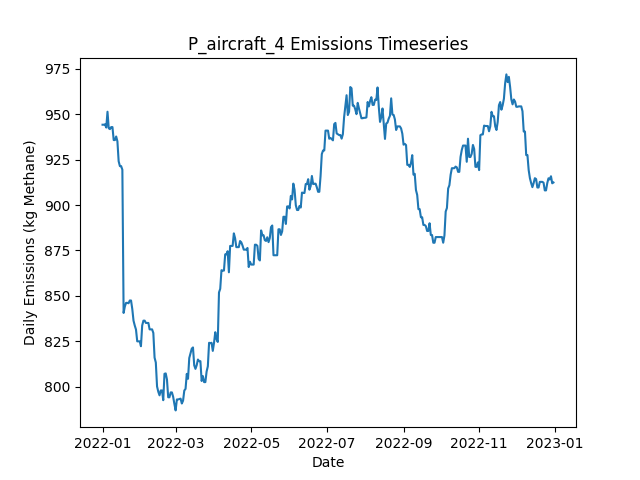

The file beside this chart, header and first rows:
Date, Daily Emissions (Kg Methane), Daily Mitigable Emissions (Kg Methane), Daily Non-Mitigable Emissions (Kg Methan…, Daily Cost ($), Active Leaks, New Leaks, Leaks Repaired, Leaks Naturally Repaired, Leaks Tagged, Daily Repair Cost ($), Daily Natural Repair Cost ($), aircraft Deployment Cost ($), aircraft Sites flagged for Follow-Up, aircraft Leaks tagged for repair, aircraft Sites Visited, aircraft Travel Time (Minutes), aircraft Survey Time (Minutes), OGI_FU Deployment Cost ($), OGI_FU Sites flagged for Follow-Up, OGI_FU Leaks tagged for repair, OGI_FU Sites Visited, OGI_FU Travel Time (Minutes), OGI_FU Survey Time (Minutes)
2022-01-01, 944.3, 600.2, 344.1, 250, 355, 357, 0, 2, 0.00000, 0.00000, 400, 250, 0, , 10, 20, 10, 0.00000, , 0, 0, 0, 0
2022-01-02, 944.3, 600.2, 344.1, 0.00000, 355, 0, 0, 0, 0.00000, 0.00000, 0.00000, 0.00000, 0, , 0, 0, 0, 0.00000, , 0, 0, 0, 0
2022-01-03, 944.5, 600.4, 344.1, 1000, 356, 1, 0, 0, 30, 0.00000, 0.00000, 0.00000, 2, , 0, 0, 0, 1000, , 30, 2, 60, 240
2022-01-04, 942.7, 598.6, 344.1, 0.00000, 356, 1, 0, 1, 0.00000, 0.00000, 200, 0.00000, 0, , 0, 0, 0, 0.00000, , 0, 0, 0, 0
2022-01-05, 951.4, 607.3, 344.1, 0.00000, 359, 3, 0, 0, 0.00000, 0.00000, 0.00000, 0.00000, 0, , 0, 0, 0, 0.00000, , 0, 0, 0, 0
2022-01-06, 942.3, 600.2, 342.1, 0.00000, 356, 0, 0, 2, 0.00000, 0.00000, 400, 0.00000, 0, , 0, 0, 0, 0.00000, , 0, 0, 0, 0
2022-01-07, 941.8, 600.2, 341.7, 0.00000, 355, 0, 0, 0, 0.00000, 0.00000, 0.00000, 0.00000, 0, , 0, 0, 0, 0.00000, , 0, 0, 0, 0
2022-01-08, 943, 601.7, 341.2, 0.00000, 355, 1, 0, 0, 0.00000, 0.00000, 0.00000, 0.00000, 0, , 0, 0, 0, 0.00000, , 0, 0, 0, 0
2022-01-09, 943, 601.7, 341.2, 0.00000, 355, 0, 0, 0, 0.00000, 0.00000, 0.00000, 0.00000, 0, , 0, 0, 0, 0.00000, , 0, 0, 0, 0
2022-01-10, 935.8, 594.6, 341.2, 0.00000, 353, 0, 0, 2, 0.00000, 0.00000, 400, 0.00000, 0, , 0, 0, 0, 0.00000, , 0, 0, 0, 0
2022-01-11, 935.8, 594.6, 341.2, 0.00000, 353, 0, 0, 0, 0.00000, 0.00000, 0.00000, 0.00000, 0, , 0, 0, 0, 0.00000, , 0, 0, 0, 0
2022-01-12, 937.8, 594.6, 343.2, 0.00000, 354, 1, 0, 0, 0.00000, 0.00000, 0.00000, 0.00000, 0, , 0, 0, 0, 0.00000, , 0, 0, 0, 0
2022-01-13, 935.1, 591.9, 343.2, 0.00000, 353, 0, 0, 1, 0.00000, 0.00000, 200, 0.00000, 0, , 0, 0, 0, 0.00000, , 0, 0, 0, 0
2022-01-14, 924.1, 589.2, 334.9, 0.00000, 351, 0, 0, 1, 0.00000, 0.00000, 200, 0.00000, 0, , 0, 0, 0, 0.00000, , 0, 0, 0, 0
2022-01-15, 921.5, 586.6, 334.9, 0.00000, 350, 0, 0, 1, 0.00000, 0.00000, 200, 0.00000, 0, , 0, 0, 0, 0.00000, , 0, 0, 0, 0
2022-01-16, 921.5, 586.6, 334.9, 0.00000, 350, 0, 0, 0, 0.00000, 0.00000, 0.00000, 0.00000, 0, , 0, 0, 0, 0.00000, , 0, 0, 0, 0
2022-01-17, 919.5, 586.6, 332.9, 0.00000, 349, 1, 0, 1, 0.00000, 0.00000, 200, 0.00000, 0, , 0, 0, 0, 0.00000, , 0, 0, 0, 0
2022-01-18, 840.6, 507.7, 332.9, 5000, 326, 2, 25, 0, 0.00000, 5000, 0.00000, 0.00000, 0, , 0, 0, 0, 0.00000, , 0, 0, 0, 0
2022-01-19, 844.2, 509.2, 334.9, 0.00000, 328, 2, 0, 0, 0.00000, 0.00000, 0.00000, 0.00000, 0, , 0, 0, 0, 0.00000, , 0, 0, 0, 0
2022-01-20, 846.2, 511.9, 334.2, 0.00000, 328, 2, 0, 1, 0.00000, 0.00000, 200, 0.00000, 0, , 0, 0, 0, 0.00000, , 0, 0, 0, 0
2022-01-21, 846.2, 511.9, 334.2, 0.00000, 328, 0, 0, 0, 0.00000, 0.00000, 0.00000, 0.00000, 0, , 0, 0, 0, 0.00000, , 0, 0, 0, 0
2022-01-22, 845.9, 511.7, 334.2, 0.00000, 327, 0, 0, 1, 0.00000, 0.00000, 200, 0.00000, 0, , 0, 0, 0, 0.00000, , 0, 0, 0, 0
2022-01-23, 847.5, 511.7, 335.8, 0.00000, 327, 1, 0, 0, 0.00000, 0.00000, 0.00000, 0.00000, 0, , 0, 0, 0, 0.00000, , 0, 0, 0, 0
2022-01-24, 847.5, 511.7, 335.8, 0.00000, 327, 0, 0, 0, 0.00000, 0.00000, 0.00000, 0.00000, 0, , 0, 0, 0, 0.00000, , 0, 0, 0, 0
2022-01-25, 842.8, 509, 333.8, 0.00000, 327, 2, 0, 1, 0.00000, 0.00000, 200, 0.00000, 0, , 0, 0, 0, 0.00000, , 0, 0, 0, 0
2022-01-26, 836.4, 504.5, 331.8, 0.00000, 325, 0, 0, 1, 0.00000, 0.00000, 200, 0.00000, 0, , 0, 0, 0, 0.00000, , 0, 0, 0, 0
2022-01-27, 833.7, 501.9, 331.8, 0.00000, 324, 0, 0, 1, 0.00000, 0.00000, 200, 0.00000, 0, , 0, 0, 0, 0.00000, , 0, 0, 0, 0
2022-01-28, 831.5, 499.2, 332.3, 0.00000, 324, 1, 0, 1, 0.00000, 0.00000, 200, 0.00000, 0, , 0, 0, 0, 0.00000, , 0, 0, 0, 0
2022-01-29, 825, 501.9, 323.1, 0.00000, 324, 2, 0, 0, 0.00000, 0.00000, 0.00000, 0.00000, 0, , 0, 0, 0, 0.00000, , 0, 0, 0, 0
2022-01-30, 825, 501.9, 323.1, 0.00000, 324, 0, 0, 0, 0.00000, 0.00000, 0.00000, 0.00000, 0, , 0, 0, 0, 0.00000, , 0, 0, 0, 0
2022-01-31, 825, 501.9, 323.1, 0.00000, 324, 0, 0, 0, 0.00000, 0.00000, 0.00000, 0.00000, 0, , 0, 0, 0, 0.00000, , 0, 0, 0, 0
2022-02-01, 822.3, 499.2, 323.1, 0.00000, 323, 0, 0, 1, 0.00000, 0.00000, 200, 0.00000, 0, , 0, 0, 0, 0.00000, , 0, 0, 0, 0
2022-02-02, 833.7, 502.3, 331.4, 0.00000, 323, 2, 0, 2, 0.00000, 0.00000, 400, 0.00000, 0, , 0, 0, 0, 0.00000, , 0, 0, 0, 0
2022-02-03, 836.4, 505, 331.4, 0.00000, 324, 1, 0, 0, 0.00000, 0.00000, 0.00000, 0.00000, 0, , 0, 0, 0, 0.00000, , 0, 0, 0, 0
2022-02-04, 836.4, 505, 331.4, 0.00000, 324, 0, 0, 0, 0.00000, 0.00000, 0.00000, 0.00000, 0, , 0, 0, 0, 0.00000, , 0, 0, 0, 0
2022-02-05, 835.1, 507.7, 327.4, 0.00000, 323, 1, 0, 0, 0.00000, 0.00000, 0.00000, 0.00000, 0, , 0, 0, 0, 0.00000, , 0, 0, 0, 0
2022-02-06, 835.1, 507.7, 327.4, 0.00000, 323, 0, 0, 0, 0.00000, 0.00000, 0.00000, 0.00000, 0, , 0, 0, 0, 0.00000, , 0, 0, 0, 0
2022-02-07, 835.1, 507.2, 327.9, 0.00000, 322, 1, 0, 2, 0.00000, 0.00000, 400, 0.00000, 0, , 0, 0, 0, 0.00000, , 0, 0, 0, 0
2022-02-08, 831.6, 505.7, 325.9, 0.00000, 320, 0, 0, 1, 0.00000, 0.00000, 200, 0.00000, 0, , 0, 0, 0, 0.00000, , 0, 0, 0, 0
2022-02-09, 831.6, 505.7, 325.9, 0.00000, 320, 0, 0, 0, 0.00000, 0.00000, 0.00000, 0.00000, 0, , 0, 0, 0, 0.00000, , 0, 0, 0, 0
2022-02-10, 831.6, 505.7, 325.9, 0.00000, 320, 0, 0, 0, 0.00000, 0.00000, 0.00000, 0.00000, 0, , 0, 0, 0, 0.00000, , 0, 0, 0, 0
2022-02-11, 829.6, 505.7, 323.9, 0.00000, 319, 0, 0, 0, 0.00000, 0.00000, 0.00000, 0.00000, 0, , 0, 0, 0, 0.00000, , 0, 0, 0, 0
2022-02-12, 816, 503, 313, 0.00000, 316, 0, 0, 1, 0.00000, 0.00000, 200, 0.00000, 0, , 0, 0, 0, 0.00000, , 0, 0, 0, 0
2022-02-13, 813.3, 500.3, 313, 0.00000, 315, 0, 0, 1, 0.00000, 0.00000, 200, 0.00000, 0, , 0, 0, 0, 0.00000, , 0, 0, 0, 0
2022-02-14, 800.1, 504.8, 295.4, 0.00000, 315, 2, 0, 0, 0.00000, 0.00000, 0.00000, 0.00000, 0, , 0, 0, 0, 0.00000, , 0, 0, 0, 0
2022-02-15, 797.2, 502.1, 295.1, 0.00000, 313, 0, 0, 1, 0.00000, 0.00000, 200, 0.00000, 0, , 0, 0, 0, 0.00000, , 0, 0, 0, 0
2022-02-16, 795.3, 502.1, 293.2, 0.00000, 312, 0, 0, 0, 0.00000, 0.00000, 0.00000, 0.00000, 0, , 0, 0, 0, 0.00000, , 0, 0, 0, 0
2022-02-17, 797.9, 504.8, 293.2, 0.00000, 313, 1, 0, 0, 0.00000, 0.00000, 0.00000, 0.00000, 0, , 0, 0, 0, 0.00000, , 0, 0, 0, 0
2022-02-18, 797.9, 504.8, 293.2, 0.00000, 313, 0, 0, 0, 0.00000, 0.00000, 0.00000, 0.00000, 0, , 0, 0, 0, 0.00000, , 0, 0, 0, 0
2022-02-19, 792.6, 499.4, 293.2, 0.00000, 311, 0, 0, 2, 0.00000, 0.00000, 400, 0.00000, 0, , 0, 0, 0, 0.00000, , 0, 0, 0, 0
2022-02-20, 807.1, 505, 302.1, 0.00000, 312, 2, 0, 1, 0.00000, 0.00000, 200, 0.00000, 0, , 0, 0, 0, 0.00000, , 0, 0, 0, 0
2022-02-21, 807.3, 505.2, 302.1, 0.00000, 313, 1, 0, 0, 0.00000, 0.00000, 0.00000, 0.00000, 0, , 0, 0, 0, 0.00000, , 0, 0, 0, 0
2022-02-22, 804, 510.8, 293.2, 0.00000, 312, 1, 0, 1, 0.00000, 0.00000, 200, 0.00000, 0, , 0, 0, 0, 0.00000, , 0, 0, 0, 0
2022-02-23, 794.2, 510.8, 283.4, 0.00000, 311, 1, 0, 0, 0.00000, 0.00000, 0.00000, 0.00000, 0, , 0, 0, 0, 0.00000, , 0, 0, 0, 0
2022-02-24, 794.2, 510.8, 283.4, 0.00000, 311, 0, 0, 0, 0.00000, 0.00000, 0.00000, 0.00000, 0, , 0, 0, 0, 0.00000, , 0, 0, 0, 0
2022-02-25, 796.9, 513.5, 283.4, 0.00000, 312, 1, 0, 0, 0.00000, 0.00000, 0.00000, 0.00000, 0, , 0, 0, 0, 0.00000, , 0, 0, 0, 0
2022-02-26, 796.9, 513.5, 283.4, 0.00000, 312, 0, 0, 0, 0.00000, 0.00000, 0.00000, 0.00000, 0, , 0, 0, 0, 0.00000, , 0, 0, 0, 0
2022-02-27, 794.4, 513.5, 281, 0.00000, 310, 0, 0, 0, 0.00000, 0.00000, 0.00000, 0.00000, 0, , 0, 0, 0, 0.00000, , 0, 0, 0, 0
2022-02-28, 790.5, 513.5, 277, 0.00000, 308, 0, 0, 0, 0.00000, 0.00000, 0.00000, 0.00000, 0, , 0, 0, 0, 0.00000, , 0, 0, 0, 0
2022-03-01, 787, 511.9, 275, 0.00000, 307, 1, 0, 1, 0.00000, 0.00000, 200, 0.00000, 0, , 0, 0, 0, 0.00000, , 0, 0, 0, 0
... 305 more rows
